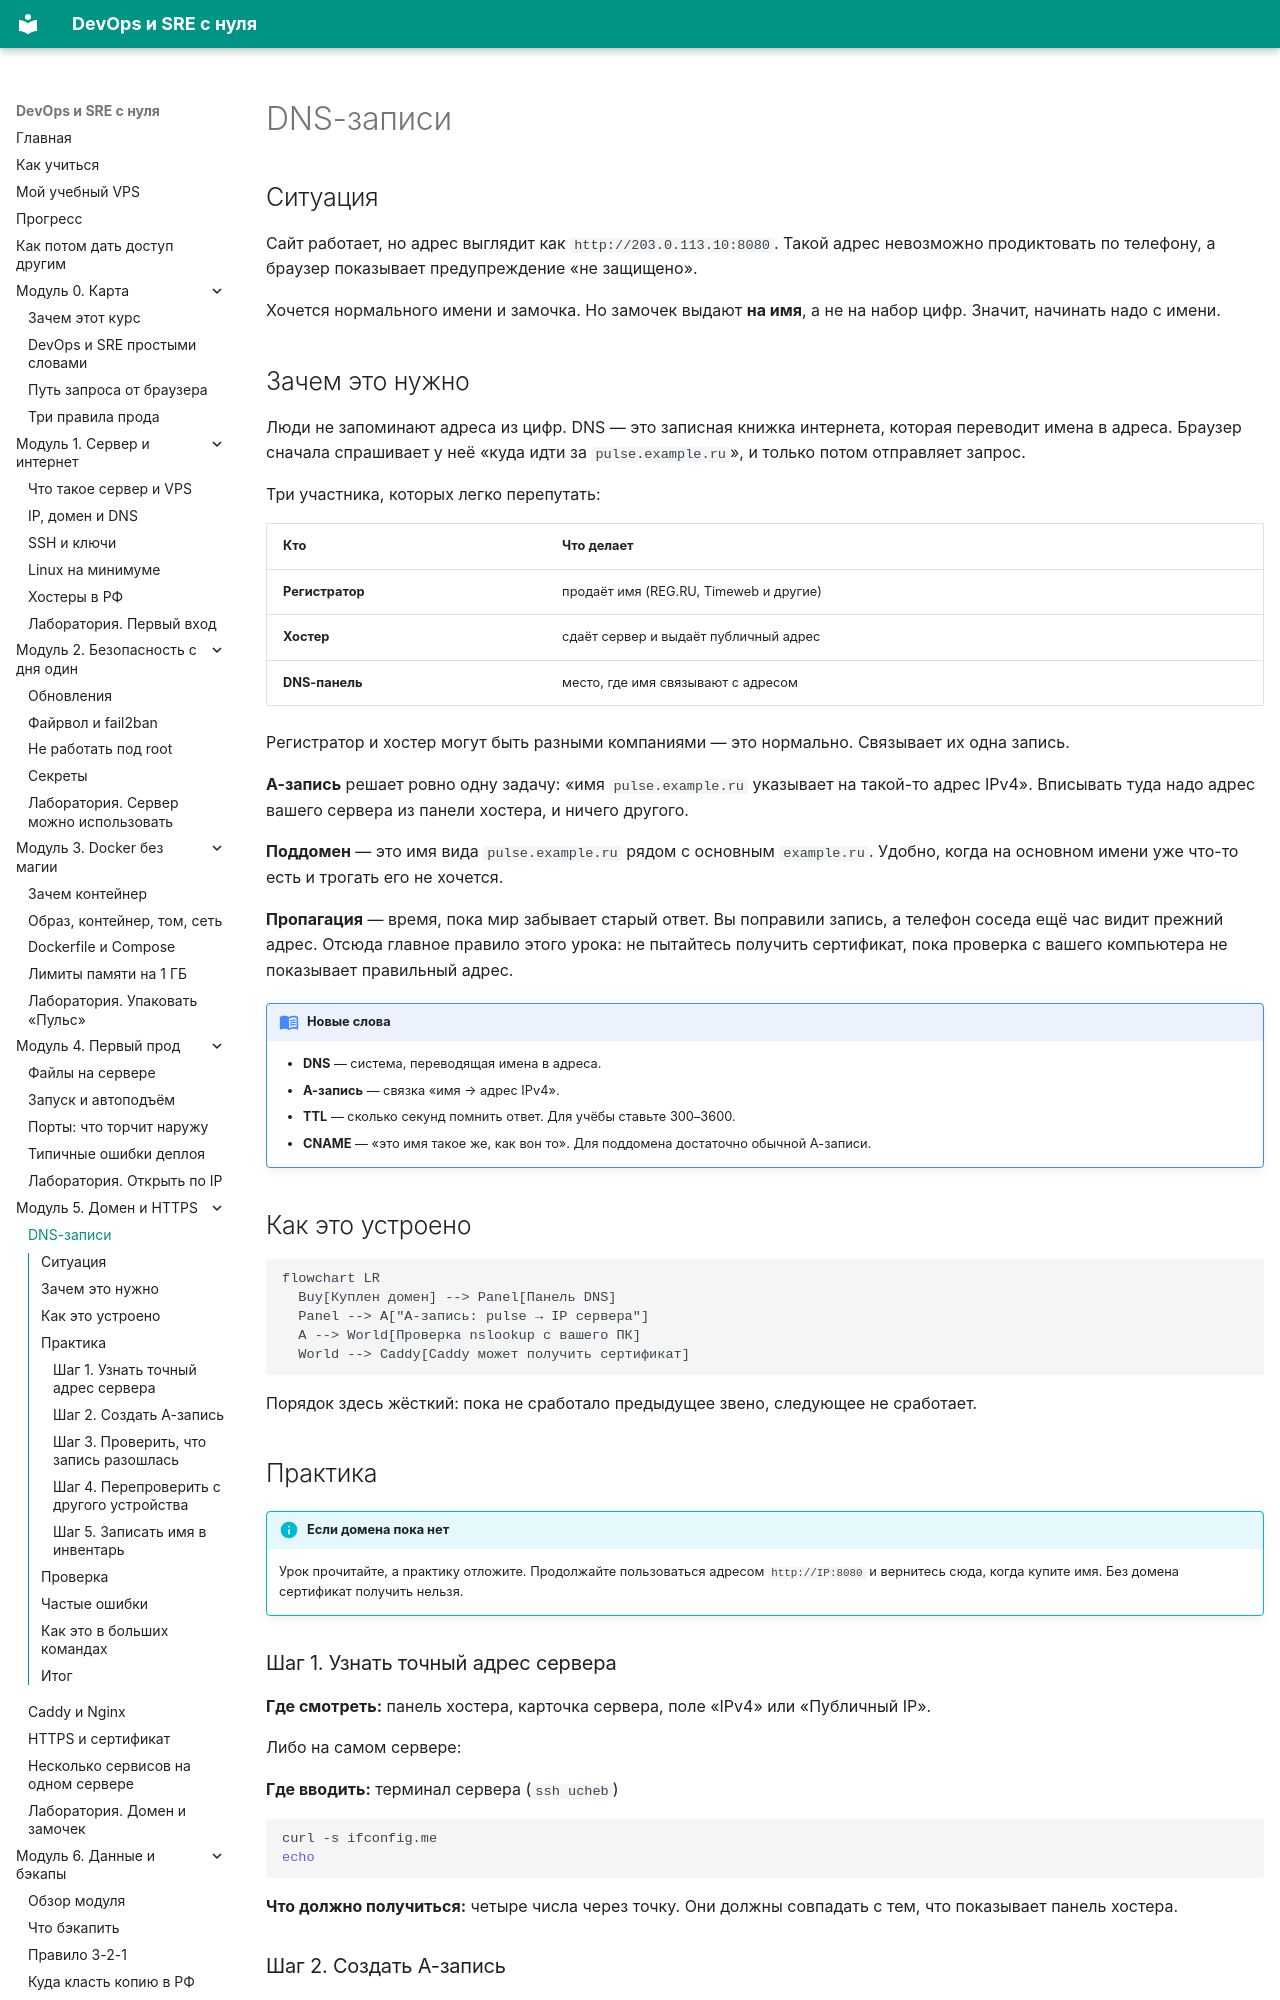

repository: automationmag/DevOPS_SRE_course · page: modules/m05/01-dns-zapisi/index.html · generator: mkdocs

# DNS-записи

## Ситуация

Сайт работает, но адрес выглядит как `http://203.0.113.10:8080`. Такой адрес невозможно продиктовать по телефону, а браузер показывает предупреждение «не защищено».

Хочется нормального имени и замочка. Но замочек выдают **на имя**, а не на набор цифр. Значит, начинать надо с имени.

## Зачем это нужно

Люди не запоминают адреса из цифр. DNS — это записная книжка интернета, которая переводит имена в адреса. Браузер сначала спрашивает у неё «куда идти за `pulse.example.ru`», и только потом отправляет запрос.

Три участника, которых легко перепутать:

| Кто | Что делает |
|---|---|
| **Регистратор** | продаёт имя (REG.RU, Timeweb и другие) |
| **Хостер** | сдаёт сервер и выдаёт публичный адрес |
| **DNS-панель** | место, где имя связывают с адресом |

Регистратор и хостер могут быть разными компаниями — это нормально. Связывает их одна запись.

**A-запись** решает ровно одну задачу: «имя `pulse.example.ru` указывает на такой-то адрес IPv4». Вписывать туда надо адрес вашего сервера из панели хостера, и ничего другого.

**Поддомен** — это имя вида `pulse.example.ru` рядом с основным `example.ru`. Удобно, когда на основном имени уже что-то есть и трогать его не хочется.

**Пропагация** — время, пока мир забывает старый ответ. Вы поправили запись, а телефон соседа ещё час видит прежний адрес. Отсюда главное правило этого урока: не пытайтесь получить сертификат, пока проверка с вашего компьютера не показывает правильный адрес.

!!! note "Новые слова"
    - **DNS** — система, переводящая имена в адреса.
    - **A-запись** — связка «имя → адрес IPv4».
    - **TTL** — сколько секунд помнить ответ. Для учёбы ставьте 300–3600.
    - **CNAME** — «это имя такое же, как вон то». Для поддомена достаточно обычной A-записи.

## Как это устроено

```mermaid
flowchart LR
  Buy[Куплен домен] --> Panel[Панель DNS]
  Panel --> A["A-запись: pulse → IP сервера"]
  A --> World[Проверка nslookup с вашего ПК]
  World --> Caddy[Caddy может получить сертификат]
```

Порядок здесь жёсткий: пока не сработало предыдущее звено, следующее не сработает.

## Практика

!!! info "Если домена пока нет"
    Урок прочитайте, а практику отложите. Продолжайте пользоваться адресом `http://IP:8080` и вернитесь сюда, когда купите имя. Без домена сертификат получить нельзя.
